Image classification data set "dataset_processed" (Ptuyizere/Formative2_ML_G9_Preprocess on GitHub). Class labels (2): parasitized, uninfected.

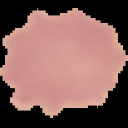
Label: uninfected

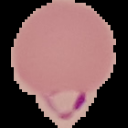
Label: parasitized

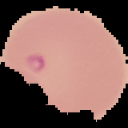
Label: parasitized

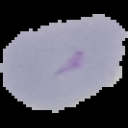
Label: uninfected

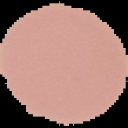
Label: uninfected

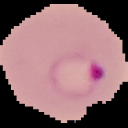
Label: parasitized
